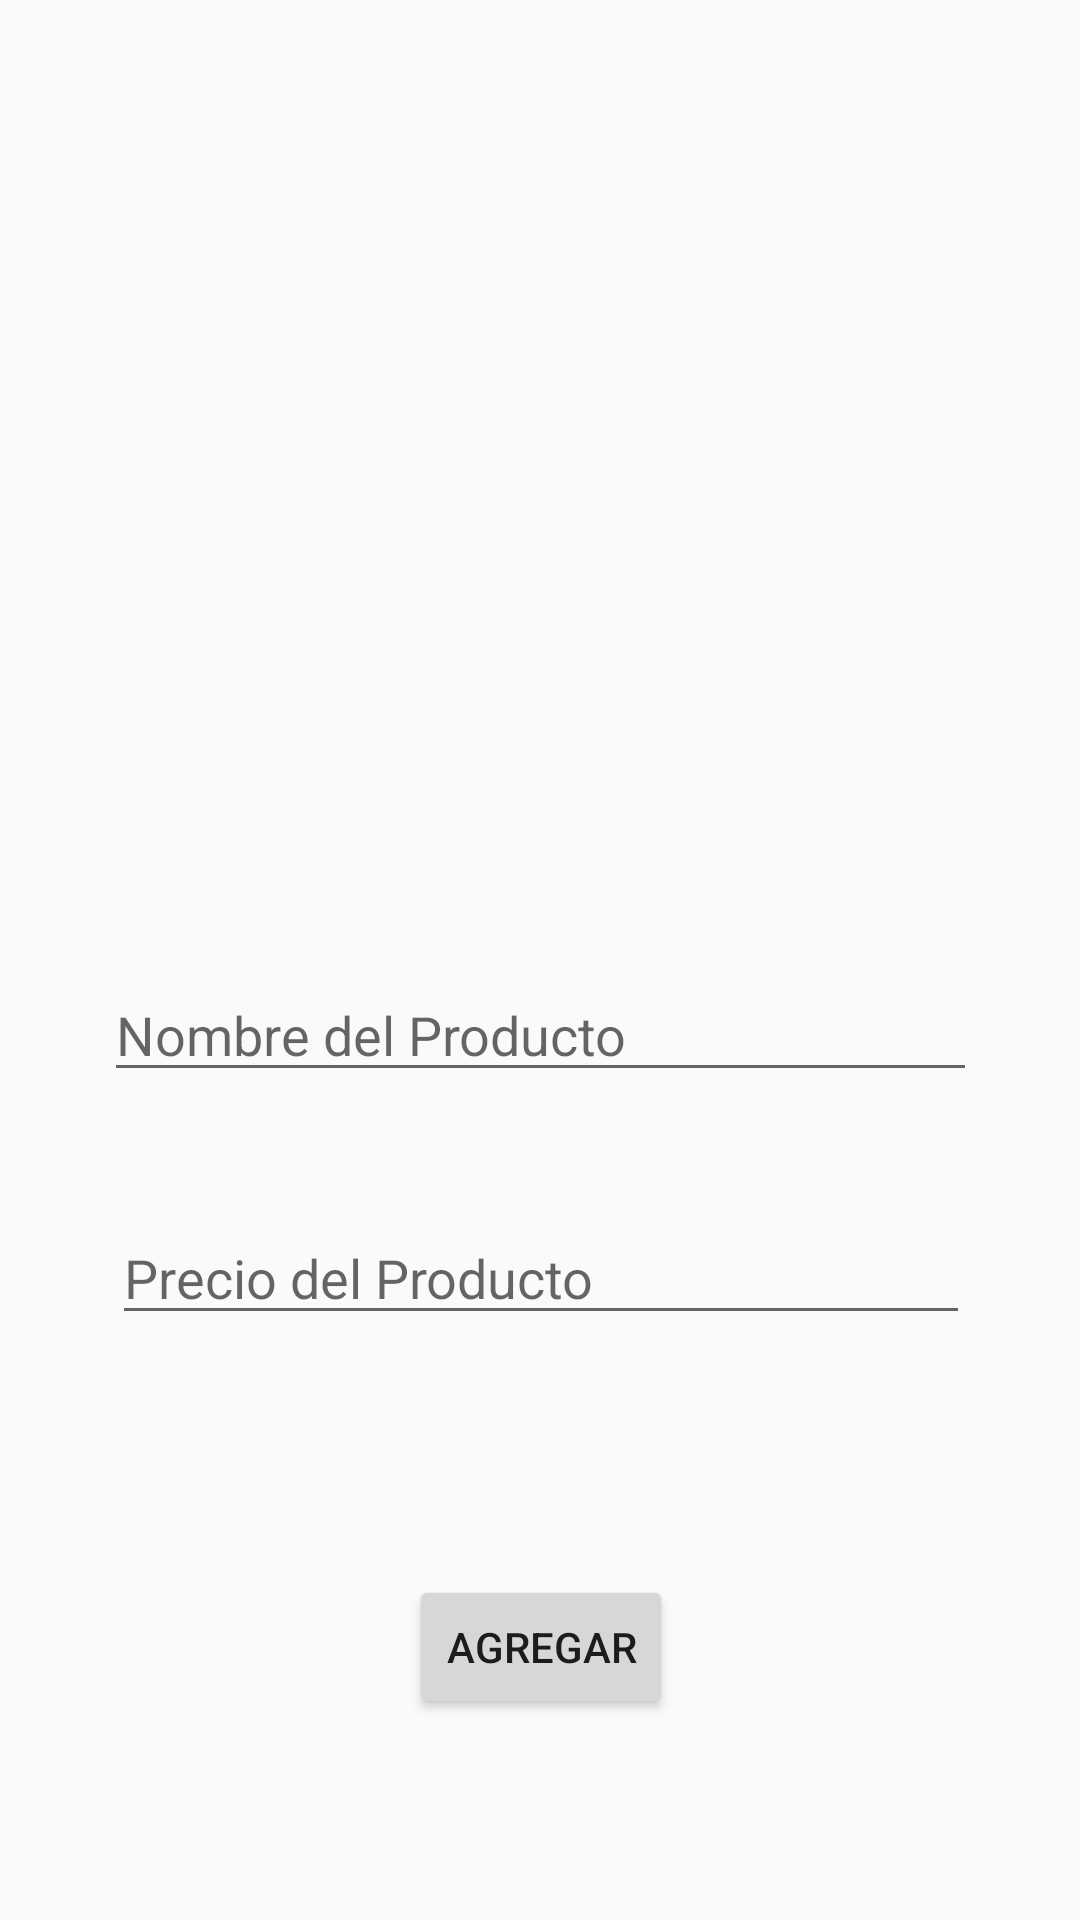

Android layout source for this screen:
<!-- AndroidManifest.xml: application theme Theme.AppCompat.Light.NoActionBar -->
<!-- res/layout/activity_new_product.xml -->
<?xml version="1.0" encoding="utf-8"?>
<android.support.constraint.ConstraintLayout xmlns:android="http://schemas.android.com/apk/res/android"
    xmlns:app="http://schemas.android.com/apk/res-auto"
    xmlns:tools="http://schemas.android.com/tools"
    android:layout_width="match_parent"
    android:layout_height="match_parent"
    tools:context=".ui.NewProductActivity">

    <ImageView
        android:id="@+id/productImageView"
        android:layout_width="293dp"
        android:layout_height="243dp"
        android:layout_marginEnd="8dp"
        android:layout_marginStart="8dp"
        android:layout_marginTop="40dp"
        android:contentDescription="@string/product_image_description"
        android:onClick="getImage"
        android:src="@drawable/ic_new_product"
        app:layout_constraintEnd_toEndOf="parent"
        app:layout_constraintStart_toStartOf="parent"
        app:layout_constraintTop_toTopOf="parent" />

    <EditText
        android:id="@+id/productNameEditText"
        android:layout_width="291dp"
        android:layout_height="41dp"
        android:layout_marginEnd="8dp"
        android:layout_marginStart="8dp"
        android:layout_marginTop="40dp"
        android:ems="10"
        android:hint="@string/product_name_hint"
        android:inputType="textPersonName"
        app:layout_constraintEnd_toEndOf="@+id/productImageView"
        app:layout_constraintStart_toStartOf="@+id/productImageView"
        app:layout_constraintTop_toBottomOf="@+id/productImageView"
        tools:text="Product Name" />

    <EditText
        android:id="@+id/priceEditText"
        android:layout_width="286dp"
        android:layout_height="41dp"
        android:layout_marginEnd="8dp"
        android:layout_marginStart="8dp"
        android:layout_marginTop="40dp"
        android:ems="10"
        android:hint="@string/product_price_hint"
        android:inputType="numberDecimal"
        app:layout_constraintEnd_toEndOf="@+id/productImageView"
        app:layout_constraintStart_toStartOf="@+id/productImageView"
        app:layout_constraintTop_toBottomOf="@+id/productNameEditText"
        tools:text="Product Price" />

    <Button
        android:id="@+id/addButton"
        android:layout_width="wrap_content"
        android:layout_height="wrap_content"
        android:layout_marginEnd="8dp"
        android:layout_marginStart="8dp"
        android:layout_marginTop="80dp"
        android:text="@string/add_button_text"
        app:layout_constraintEnd_toEndOf="@+id/productImageView"
        app:layout_constraintStart_toStartOf="@+id/productImageView"
        app:layout_constraintTop_toBottomOf="@+id/priceEditText"
        tools:text="Add"/>
</android.support.constraint.ConstraintLayout>
<!-- resources referenced by this layout -->
<resources>
  <string name="add_button_text">Agregar</string>
  <string name="product_image_description">Imagen del Producto</string>
  <string name="product_name_hint">Nombre del Producto</string>
  <string name="product_price_hint">Precio del Producto</string>
</resources>
